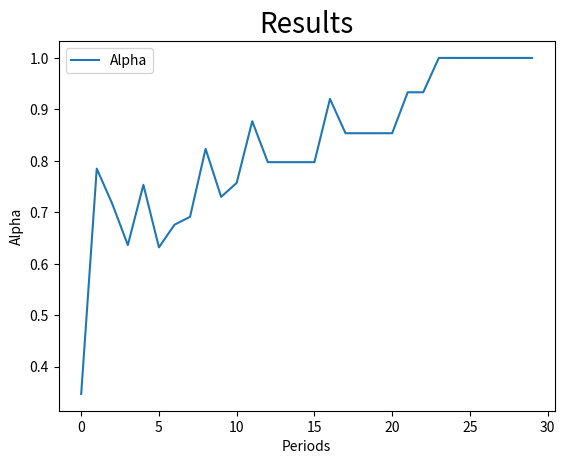

This chart was generated by the following Python code:
import random
import numpy as np
import matplotlib.pyplot as plt

B = 30
c = 0.9


# These are just some lists that we save information in for later use
class save_point:
    firm = []
    firm_after_crossover = []
    firm_pre_election = []
    fitness_firm = []
    fitness_firm_pre_election = []
    roulette = []
    prices_from_selection = []
    prices_from_selection_negative_one = []
    price = []


# The bulk of the genetic algorithm is in this class
class main:
    def string(length):
        strings = []
        while len(strings) < length:
            strings.append(random.randint(0, 1))
        return strings

    def firm_gen(pool, M, genes):
        for i in range(pool):
            temp_agents = []
            while len(temp_agents) < M:
                agents = main.string(genes)
                temp_agents.append(agents)
            save_point.firm.append(temp_agents)
        return save_point.firm

    def mutation(mutation_probability):
        mutated_agents = []
        for i in save_point.firm_after_crossover:
            new_agents = []
            for x in i:
                temp_firm = []
                for y in x:
                    chance = random.uniform(0, 1)
                    if chance > mutation_probability:
                        temp_firm.append(y)
                    elif chance < mutation_probability and y == 0:
                        y = 1
                        temp_firm.append(y)
                    elif chance < mutation_probability and y == 1:
                        y = 0
                        temp_firm.append(y)
                new_agents.append(temp_firm)
            mutated_agents.append(new_agents)
        save_point.firm_pre_election = mutated_agents
        return None

    def crossover(probability, strings):
        offspring = []
        for i in range(len(save_point.firm)):
            temp_offspring = []
            for x in range(len(save_point.firm[i])):
                chance = random.uniform(0, 1)
                if chance < probability:
                    X_chromosome = save_point.firm[i][x][:int(strings / 2)]
                    Y_chromosome = save_point.firm[i][x][int(strings / 2):]
                    K = random.randint(1, strings / 2)
                    U = X_chromosome[K:] + Y_chromosome[:K]
                    V = Y_chromosome[K:] + X_chromosome[:K]
                    Z = U + V
                    temp_offspring.append(Z)
                else:
                    temp_offspring.append(save_point.firm[i][x])
            offspring.append(temp_offspring)
        save_point.firm_after_crossover = offspring
        return None

    def election():
        t_pop = []
        l = 0
        for i, j in zip(save_point.fitness_firm, save_point.fitness_firm_pre_election):
            x_pop = []
            m = 0
            for p, q in zip(i, j):
                if p > q:
                    x_pop.append(save_point.firm[l][m])
                    m += 1
                elif p == q:
                    x_pop.append(save_point.firm[l][m])
                    m += 1
                else:
                    x_pop.append(save_point.firm_pre_election[l][m])
                    m += 1
            t_pop.append(x_pop)
            l += 1
        save_point.firm = t_pop
        return None

    def fitness_pre(B, c):
        save_point.fitness_firm = []
        l = 0
        for i in schedule.individual_price_observations:
            m = 0
            temp_list = []
            for j in i:
                fit = 100 - c * (B - schedule.individual_price_observations[l][m]) ** 2
                if fit > 0:
                    temp_list.append(fit)
                    m += 1
                elif fit < 0:
                    temp_list.append(0.0001)
                    m += 1
                else:
                    temp_list.append(0.0001)
                    m += 1
            l += 1
            save_point.fitness_firm.append(temp_list)
        total_list = []
        for i in save_point.fitness_firm:
            total = 0
            for j in i:
                total += j
            total_list.append(total)
        save_point.roulette = []
        q = 0
        for i in save_point.fitness_firm:
            roulette_temp = []
            for j in i:
                percentage = j / total_list[q]
                roulette_temp.append(percentage)
            q += 1
            save_point.roulette.append(roulette_temp)
        return None

    def fitness_post(B, c):
        save_point.fitness_firm_pre_election = []
        m = 0
        for i in schedule.individual_price_observations:
            k = 0
            temp_list = []
            for j in i:
                fit = 100 - c * (B - schedule.individual_price_observations[m][k]) ** 2
                if fit > 0:
                    temp_list.append(fit)
                    k += 1
                elif fit < 0:
                    temp_list.append(0.0001)
                    k += 1
                else:
                    temp_list.append(0.0001)
                    k += 1
            save_point.fitness_firm_pre_election.append(temp_list)
            m += 1
        return None

    def reproduction(M):
        new_firm = []
        n = 0
        for i in save_point.roulette:
            holder_firm = []
            while len(holder_firm) < M:
                x = np.array(i)
                selection = np.random.choice(range(x.size), p=i)
                holder_firm.append(save_point.firm[n][selection])
            new_firm.append(holder_firm)
            n += 1
        save_point.firm = new_firm
        return None


# This class primarily handles how we do the decoding of the two halves of the strings, alpha and beta from the paper
class bitcode:
    price_starA = []
    price_starB = []
    alpha_perm = []
    beta_perm = []
    simulation_plot_time = []
    simulation_plot_price = []
    alpha_temp = []
    beta_temp = []
    Beta = []
    alpha = []

    def generate_bitcode(string_length):
        bitcode.price_starA = []
        for i in save_point.firm:
            temp_output = []
            for k in i:
                string = ''
                for y in range(0, int(string_length / 2)):
                    string += str(k[y])
                string2 = int(string, 2)
                temp_output.append(string2)
            bitcode.price_starA.append(temp_output)
            normalized = []
            for k in temp_output:
                norm_output = k / max(temp_output)
                normalized.append(norm_output)
            bitcode.price_starA.append(normalized)
        return bitcode.price_starA

    def generate_bitcode2(string_length):
        bitcode.price_starB = []
        for i in save_point.firm:
            temp_output = []
            for k in i:
                string = ''
                for y in range(20, int(string_length)):
                    string += str(k[y])
                string2 = int(string, 2)
                temp_output.append(string2)
                normalized = []
            for k in temp_output:
                norm_output = k / max(temp_output)

                normalized.append(norm_output)
            bitcode.price_starB.append(normalized)

        return bitcode.price_starB


# This class has the bulk of the environment in it, ie. the supply functions, prices, selection and so on; also, it includes our plot function
class schedule:
    individual_price_observations = []
    pred_price_perm_list = []

    def draw_plot():
        plt.plot(bitcode.simulation_plot_time, schedule.pred_price_perm_list, label="Alpha")
        plt.title("Results", fontsize=20)
        plt.xlabel("Periods")
        plt.ylabel("Alpha")
        plt.legend()
        plt.show()

    def selection(agents):
        save_point.prices_from_selection = []
        k = 0
        for i in save_point.roulette:
            x = np.array(i)
            selection = np.random.choice(range(x.size), p=i)
            save_point.prices_from_selection.append(schedule.individual_price_observations[k][selection])
            bitcode.alpha_perm.append(bitcode.alpha_temp[k][selection])
            bitcode.beta_perm.append(bitcode.beta_temp[k][selection])
            k += 1
        schedule.pred_price_perm_list.append(sum(save_point.prices_from_selection) / agents)
        return None

    def phenotype():
        schedule.individual_price_observations = []
        bitcode.alpha_temp = []
        bitcode.beta_temp = []
        m = 0
        for i, j in zip(bitcode.price_starA, bitcode.price_starB):
            k = 0
            temp_list = []
            alpha_list = []
            beta_list = []
            for p, q in zip(i, j):
                phenotype = bitcode.price_starA[m][k] * bitcode.price_starB[m][k] + (1 - bitcode.price_starA[m][k]) * \
                            bitcode.price_starB[m][k]
                temp_list.append(phenotype)
                alpha_list.append(bitcode.price_starA[m][k])
                beta_list.append(bitcode.price_starB[m][k])
                k += 1
            m += 1
            schedule.individual_price_observations.append(temp_list)
            bitcode.alpha_temp.append(alpha_list)
            bitcode.beta_temp.append(beta_list)
        return schedule.individual_price_observations

    def alpha_plot():
        plt.plot(bitcode.simulation_plot_time, bitcode.alpha, label="xt")
        plt.title("xt Values Across Periods", fontsize=20)
        plt.xlabel("Periods")
        plt.ylabel("xt")
        plt.legend()
        plt.show()


# This is the main simulation function that brings everything together
def simulation(period, agents, firm_strats, string_length, crossover_probability, mutation_probability, B, c):
    # I am resetting all of the lists on the first run, so you can run the simulation multiple times!
    save_point.firm = []
    save_point.firm_after_crossover = []
    save_point.firm_pre_election = []
    save_point.fitness_firm = []
    save_point.fitness_firm_pre_election = []
    save_point.roulette = []
    save_point.prices_from_selection = []
    save_point.prices_from_selection_negative_one = []
    save_point.price = []
    schedule.individual_pheno = []
    schedule.individual_price_observations_minus_one = []
    schedule.pred_price_perm_list = []
    bitcode.xt_temp = []
    bitcode.alpha_temp = []
    bitcode.alpha_perm = []
    bitcode.xt_perm = []
    bitcode.simulation_plot_time = []
    bitcode.simulation_plot_price = []
    var_alpha = []
    var_xt = []
    # This sets everything up in period 0
    main.firm_gen(agents, firm_strats, string_length)
    bitcode.generate_bitcode(string_length)
    bitcode.generate_bitcode2(string_length)
    schedule.phenotype()
    print("Initial population:", *save_point.firm, sep="\n")

    # This runs the simulation for t periods
    for i in range(period):
        bitcode.generate_bitcode(string_length)
        bitcode.generate_bitcode2(string_length)
        schedule.phenotype()
        main.fitness_pre(B, c)
        main.reproduction(firm_strats)
        main.crossover(crossover_probability, string_length)
        main.fitness_post(B, c)

        schedule.selection(agents)
        bitcode.simulation_plot_time.append(i)
        bitcode.alpha.append(sum(bitcode.alpha_perm) / len(bitcode.alpha_perm))
        if i % 5 == 0:
            print(bitcode.alpha)
    # Generating a summary of the simulation
    print("Ending agents:", *save_point.firm, sep="\n")

    schedule.draw_plot()
    print("Mean of α: \n", round(sum(schedule.pred_price_perm_list) / len(schedule.pred_price_perm_list), 2))
    print("Mean of xt: \n", round(sum(bitcode.alpha_perm) / len(bitcode.alpha_perm), 2))
    print("Variance of α:\n", np.var(schedule.pred_price_perm_list))
    print("Variance of xt: \n", np.var(bitcode.alpha_perm))
    return "Simulation finished"


print("Hello Arthur, Welcome to my simulation. For your ease of use, I have created a small list of instructions \n"
      "If you would like to run a simulation, you can use our simulation function. Simulation() takes 8 arguments. \n"
      "1. The periods you want to run the simulation for; 2. The number of agents you want; 3. The strategies that each agent possesses \n"
      "4. The string length of each strategy; 5. The probability that crossover will occur; 6. The probability that mutation will occur \n"
      "7. The parameter B which denotes the environment (in here it is fixed)\n"
      "8. The parameter c which is the cost of individual learning\n"
      "Thank you for a fun semester \n"
      "Type this in -> simulation(100, 6, 10, 40, 0.6, 0.01, B,c)")
simulation(30, 6, 10, 40, 0.6, 0.01, B,c)